Image classification data set "Blur" (rahulbajaj03/Rahul-ML-Models on GitHub). Class labels (2): blur images, good images.

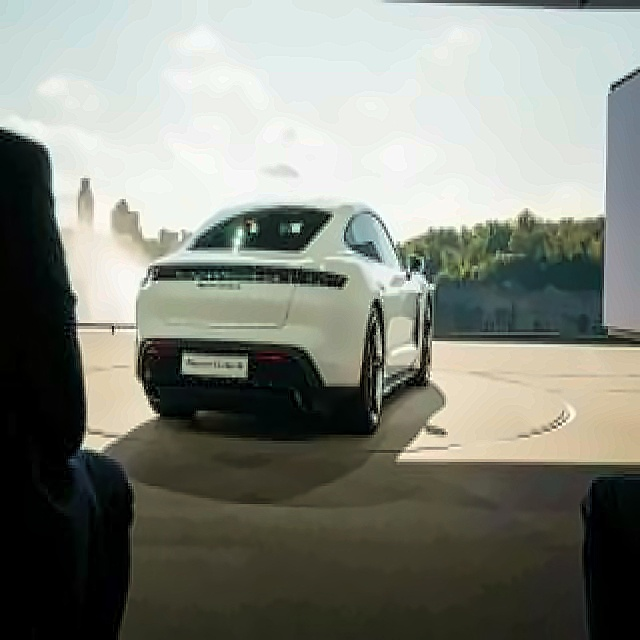
Label: good images

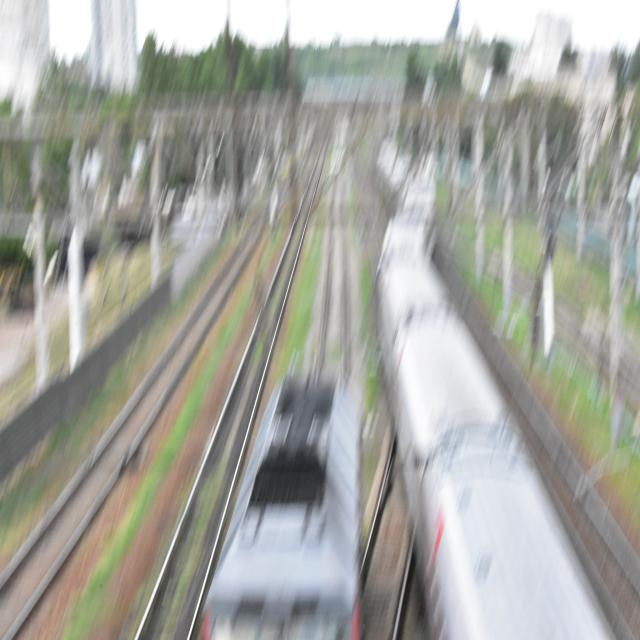
Label: blur images

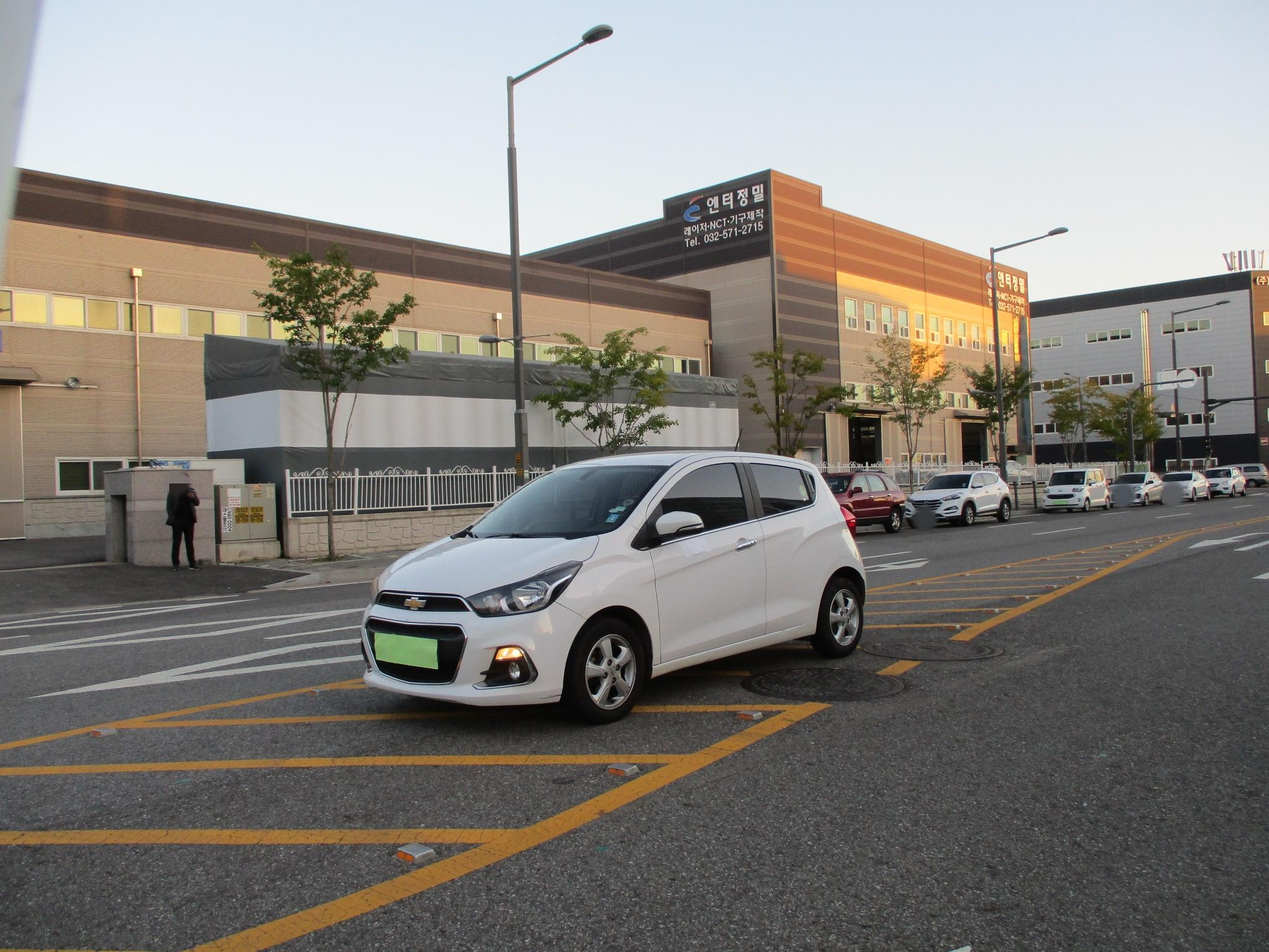
Label: good images

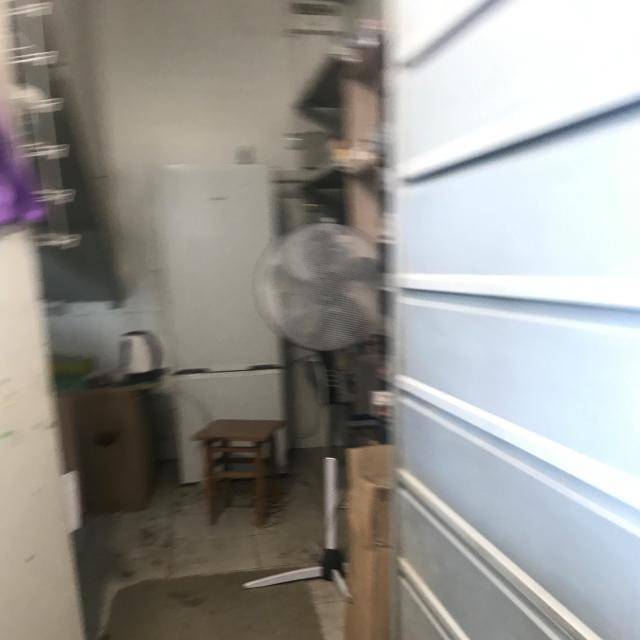
Label: blur images

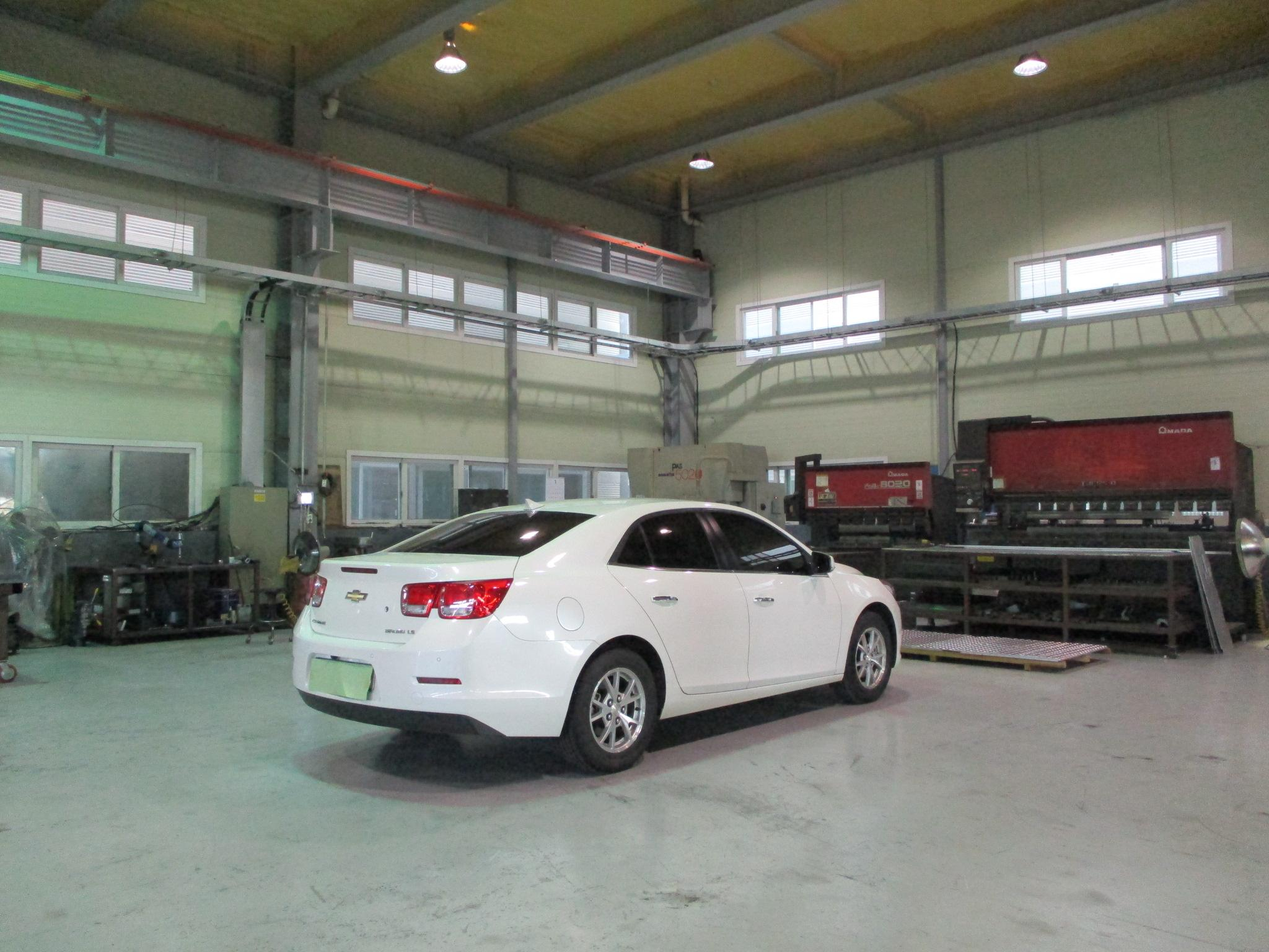
Label: good images

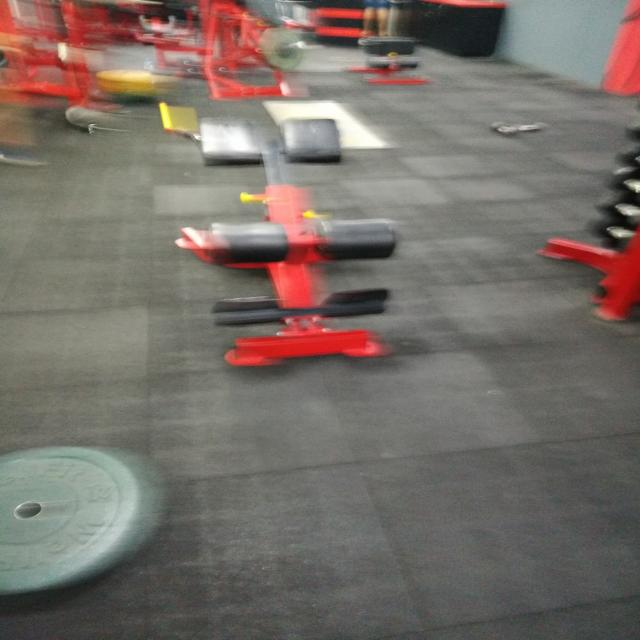
Label: blur images
